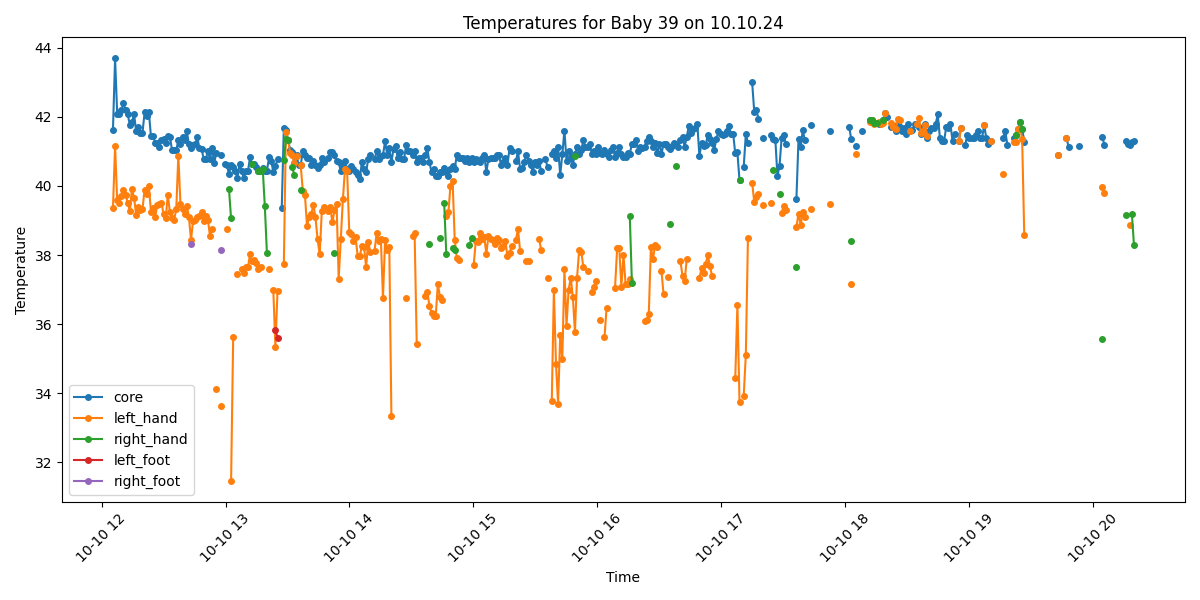

The data file committed next to this chart (first rows):
Process, Image Path, core, left_hand, right_hand, left_foot, right_foot, limbs_avg, core_minus_limbs, diagnosis
True, /data/uabcvmsc/shared/newborn/39/10.10.2…, 41.62, 39.36, , , , 39.36, 2.26, Fever
True, /data/uabcvmsc/shared/newborn/39/10.10.2…, 43.69, 41.15, , , , 41.15, 2.54, Fever and Peripheral shutdown
True, /data/uabcvmsc/shared/newborn/39/10.10.2…, 42.09, 39.58, , , , 39.58, 2.51, Fever and Peripheral shutdown
True, /data/uabcvmsc/shared/newborn/39/10.10.2…, 42.08, 39.52, , , , 39.52, 2.56, Fever and Peripheral shutdown
True, /data/uabcvmsc/shared/newborn/39/10.10.2…, 42.2, 39.71, , , , 39.71, 2.49, Fever
True, /data/uabcvmsc/shared/newborn/39/10.10.2…, 42.39, 39.88, , , , 39.88, 2.51, Fever and Peripheral shutdown
True, /data/uabcvmsc/shared/newborn/39/10.10.2…, 42.19, 39.73, , , , 39.73, 2.46, Fever
True, /data/uabcvmsc/shared/newborn/39/10.10.2…, 42.08, 39.52, , , , 39.52, 2.56, Fever and Peripheral shutdown
True, /data/uabcvmsc/shared/newborn/39/10.10.2…, 41.76, 39.27, , , , 39.27, 2.49, Fever
True, /data/uabcvmsc/shared/newborn/39/10.10.2…, 41.85, 39.92, , , , 39.92, 1.93, Fever
True, /data/uabcvmsc/shared/newborn/39/10.10.2…, 42.08, 39.66, , , , 39.66, 2.42, Fever
True, /data/uabcvmsc/shared/newborn/39/10.10.2…, 41.58, 39.16, , , , 39.16, 2.42, Fever
True, /data/uabcvmsc/shared/newborn/39/10.10.2…, 41.71, 39.39, , , , 39.39, 2.32, Fever
True, /data/uabcvmsc/shared/newborn/39/10.10.2…, 41.53, 39.29, , , , 39.29, 2.24, Fever
True, /data/uabcvmsc/shared/newborn/39/10.10.2…, 41.54, 39.34, , , , 39.34, 2.2, Fever
True, /data/uabcvmsc/shared/newborn/39/10.10.2…, 42.13, 39.89, , , , 39.89, 2.24, Fever
True, /data/uabcvmsc/shared/newborn/39/10.10.2…, 42.02, 39.76, , , , 39.76, 2.26, Fever
True, /data/uabcvmsc/shared/newborn/39/10.10.2…, 42.15, 40.01, , , , 40.01, 2.14, Fever
True, /data/uabcvmsc/shared/newborn/39/10.10.2…, 41.44, 39.26, , , , 39.26, 2.18, Fever
True, /data/uabcvmsc/shared/newborn/39/10.10.2…, 41.46, 39.36, , , , 39.36, 2.1, Fever
True, /data/uabcvmsc/shared/newborn/39/10.10.2…, 41.25, 39.09, , , , 39.09, 2.16, Fever
True, /data/uabcvmsc/shared/newborn/39/10.10.2…, 41.24, 39.45, , , , 39.45, 1.79, Fever
True, /data/uabcvmsc/shared/newborn/39/10.10.2…, 41.13, 39.47, , , , 39.47, 1.66, Fever
True, /data/uabcvmsc/shared/newborn/39/10.10.2…, 41.33, 39.52, , , , 39.52, 1.81, Fever
True, /data/uabcvmsc/shared/newborn/39/10.10.2…, 41.35, 39.19, , , , 39.19, 2.16, Fever
True, /data/uabcvmsc/shared/newborn/39/10.10.2…, 41.24, 39.06, , , , 39.06, 2.18, Fever
True, /data/uabcvmsc/shared/newborn/39/10.10.2…, 41.44, 39.74, , , , 39.74, 1.7, Fever
True, /data/uabcvmsc/shared/newborn/39/10.10.2…, 41.43, 39.24, , , , 39.24, 2.19, Fever
True, /data/uabcvmsc/shared/newborn/39/10.10.2…, 41.04, 39.07, , , , 39.07, 1.97, Fever
True, /data/uabcvmsc/shared/newborn/39/10.10.2…, 41.03, 39.02, , , , 39.02, 2.01, Fever
True, /data/uabcvmsc/shared/newborn/39/10.10.2…, 41.03, 39.32, , , , 39.32, 1.71, Fever
True, /data/uabcvmsc/shared/newborn/39/10.10.2…, 41.33, 40.87, , , , 40.87, 0.46, Fever
True, /data/uabcvmsc/shared/newborn/39/10.10.2…, 41.22, 39.49, , , , 39.49, 1.73, Fever
True, /data/uabcvmsc/shared/newborn/39/10.10.2…, 41.42, 39.33, , , , 39.33, 2.09, Fever
True, /data/uabcvmsc/shared/newborn/39/10.10.2…, 41.33, 39.18, , , , 39.18, 2.15, Fever
True, /data/uabcvmsc/shared/newborn/39/10.10.2…, 41.6, 39.43, , , , 39.43, 2.17, Fever
True, /data/uabcvmsc/shared/newborn/39/10.10.2…, 41.21, 39.11, , , , 39.11, 2.1, Fever
True, /data/uabcvmsc/shared/newborn/39/10.10.2…, 41.11, 38.44, , , 38.32, 38.38, 2.73, Fever and Peripheral shutdown
True, /data/uabcvmsc/shared/newborn/39/10.10.2…, 41.19, 39.0, , , , 39.0, 2.19, Fever
True, /data/uabcvmsc/shared/newborn/39/10.10.2…, 41.2, 39.02, , , , 39.02, 2.18, Fever
True, /data/uabcvmsc/shared/newborn/39/10.10.2…, 41.41, 39.11, , , , 39.11, 2.3, Fever
True, /data/uabcvmsc/shared/newborn/39/10.10.2…, 41.09, 39.13, , , , 39.13, 1.96, Fever
True, /data/uabcvmsc/shared/newborn/39/10.10.2…, 41.08, 39.25, , , , 39.25, 1.83, Fever
True, /data/uabcvmsc/shared/newborn/39/10.10.2…, 40.79, 38.98, , , , 38.98, 1.81, Fever
True, /data/uabcvmsc/shared/newborn/39/10.10.2…, 40.78, 39.14, , , , 39.14, 1.64, Fever
True, /data/uabcvmsc/shared/newborn/39/10.10.2…, 41.0, 39.02, , , , 39.02, 1.98, Fever
True, /data/uabcvmsc/shared/newborn/39/10.10.2…, 40.79, 38.56, , , , 38.56, 2.23, Fever
True, /data/uabcvmsc/shared/newborn/39/10.10.2…, 41.09, 38.76, , , , 38.76, 2.33, Fever
True, /data/uabcvmsc/shared/newborn/39/10.10.2…, 40.66, , , , , , , Fever
True, /data/uabcvmsc/shared/newborn/39/10.10.2…, 40.96, 34.13, , , , 34.13, 6.83, Fever and Peripheral shutdown
False, /data/uabcvmsc/shared/newborn/39/10.10.2…, , , , , , , , 
True, /data/uabcvmsc/shared/newborn/39/10.10.2…, 40.9, 33.64, , , 38.14, 35.89, 5.01, Fever and Peripheral shutdown
False, /data/uabcvmsc/shared/newborn/39/10.10.2…, , , , , , , , 
True, /data/uabcvmsc/shared/newborn/39/10.10.2…, 40.63, , , , , , , Fever
True, /data/uabcvmsc/shared/newborn/39/10.10.2…, 40.62, 38.76, , , , 38.76, 1.86, Fever
True, /data/uabcvmsc/shared/newborn/39/10.10.2…, 40.34, , 39.92, , , 39.92, 0.42, Fever
True, /data/uabcvmsc/shared/newborn/39/10.10.2…, 40.62, 31.47, 39.06, , , 35.26, 5.36, Fever and Peripheral shutdown
True, /data/uabcvmsc/shared/newborn/39/10.10.2…, 40.54, 35.63, , , , 35.63, 4.91, Fever and Peripheral shutdown
True, /data/uabcvmsc/shared/newborn/39/10.10.2…, 40.43, , , , , , , Fever
True, /data/uabcvmsc/shared/newborn/39/10.10.2…, 40.23, 37.45, , , , 37.45, 2.78, Fever and Peripheral shutdown
... 440 more rows
